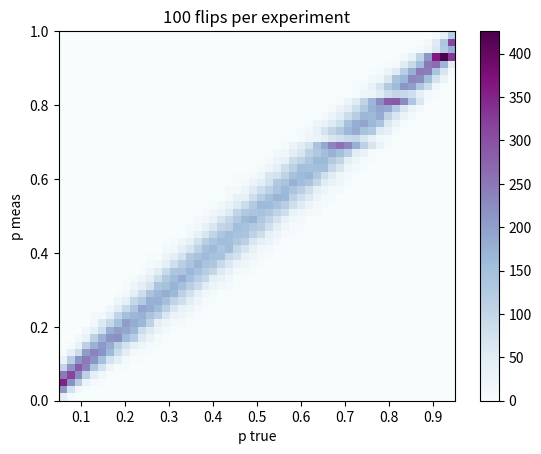

Write the Python code that produced this figure.
import sys
import numpy as np
import matplotlib.pyplot as plt


sys.path.append(".")

def CoinToss(weight):
    R = np.random.rand()
    if R < weight:
        a = 1
    else:
        a = 0
    return(a)

# main function
if __name__ == "__main__":
    # if the user includes the flag -h or --help print the options
    if '-h' in sys.argv or '--help' in sys.argv:
        print ("Usage: %s [-Ntoss number] [-Nexp number] % sys.argv[0]")
        print ("Outputs file to 'output.txt' ")
        sys.exit(1)
        
    #default settings
    #number of tosses
    n_toss = 100
    #number of experiments
    n_exp = 1000
    if '-Ntoss' in sys.argv:
        p = sys.argv.index('-Ntoss')
        Ns = int(sys.argv[p+1])
        if Ns > 0:
            n_toss = Ns            
    if '-Nexp' in sys.argv:
        p = sys.argv.index('-weight')
        Ne = float(sys.argv[p+1])
        if w > 0:
            n_exp = Ne
    #true values of p for plotting
    p = np.linspace(0.05,0.95,50)
    #filling array of p true, p 'measured'
    true_meas = []
    true = []
    meas = []
    for i in range(len(p)):
        temp = []
        for x in range(n_exp):
            heads = 0
            for y in range(n_toss):
                a = CoinToss(p[i])
                heads += a
            tails = n_toss - heads
            value = heads/(heads+tails)
            true.append(p[i])
            meas.append(value)
            temp.append(value)
        true_meas.append(temp)
    #standard devation of 'measurements' at a value
    values = np.asarray(true_meas[24])
    std_dev = np.std(values)
    mean = np.mean(values)
    print('simulated measurement at true value',p[24])
    print('average measurement:',mean)
    print('standard deviation:',std_dev)
    
    #plotting
    plt.hist2d(true, meas, bins=(50, 50), cmap=plt.cm.BuPu)
    plt.colorbar()
    plt.xlabel('p true')
    plt.ylabel('p meas')
    plt.title(str(n_toss) + ' flips per experiment')
    plt.show()
            
            
        
